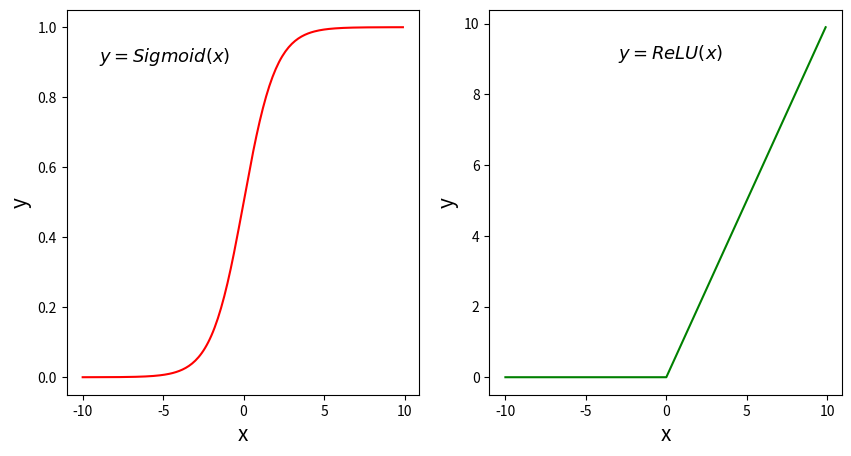

Here is the Python script that generated this plot:
# ReLU和Sigmoid激活函数示意图
import numpy as np
import matplotlib.pyplot as plt
import matplotlib.patches as patches

plt.figure(figsize=(10, 5))

# 创建数据x
x = np.arange(-10, 10, 0.1)

# 计算Sigmoid函数
s = 1.0 / (1 + np.exp(0. - x))

# 计算ReLU函数
y = np.clip(x, a_min=0., a_max=None)

#####################################
# 以下部分为画图代码
f = plt.subplot(121)
plt.plot(x, s, color='r')
currentAxis=plt.gca()
plt.text(-9.0, 0.9, r'$y=Sigmoid(x)$', fontsize=13)
currentAxis.xaxis.set_label_text('x', fontsize=15)
currentAxis.yaxis.set_label_text('y', fontsize=15)

f = plt.subplot(122)
plt.plot(x, y, color='g')
plt.text(-3.0, 9, r'$y=ReLU(x)$', fontsize=13)
currentAxis=plt.gca()
currentAxis.xaxis.set_label_text('x', fontsize=15)
currentAxis.yaxis.set_label_text('y', fontsize=15)

plt.show()
